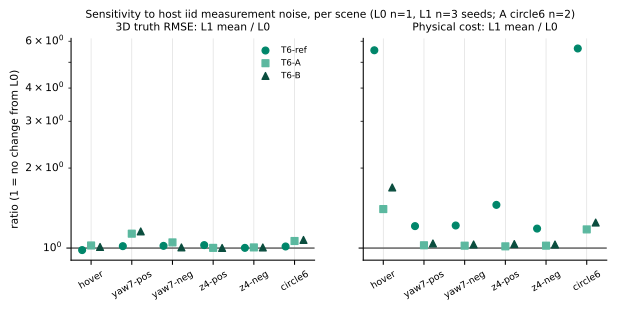

The table this chart was drawn from, first rows:
metric, controller, scene, L0, L1_mean, n_L1, ratio
P, t6-ref, hover, 0.004226, 0.004153, 3, 0.9828
P, t6-ref, yaw7-pos, 0.006957, 0.007074, 3, 1.017
P, t6-ref, yaw7-neg, 0.007403, 0.007546, 3, 1.019
P, t6-ref, z4-pos, 0.0158, 0.01621, 3, 1.026
P, t6-ref, z4-neg, 0.02333, 0.02337, 3, 1.002
P, t6-ref, circle6, 0.003942, 0.003996, 3, 1.014
P, t6-a, hover, 0.003279, 0.003353, 3, 1.023
P, t6-a, yaw7-pos, 0.003421, 0.003875, 3, 1.133
P, t6-a, yaw7-neg, 0.003241, 0.003406, 3, 1.051
P, t6-a, z4-pos, 0.01651, 0.01654, 3, 1.002
P, t6-a, z4-neg, 0.02224, 0.02237, 3, 1.006
P, t6-a, circle6, 0.01495, 0.0159, 2, 1.063
P, t6-b, hover, 0.003587, 0.003622, 3, 1.01
P, t6-b, yaw7-pos, 0.003469, 0.004007, 3, 1.155
P, t6-b, yaw7-neg, 0.003505, 0.003525, 3, 1.006
P, t6-b, z4-pos, 0.01601, 0.01603, 3, 1.001
P, t6-b, z4-neg, 0.0223, 0.02242, 3, 1.005
P, t6-b, circle6, 0.01457, 0.01564, 3, 1.073
C, t6-ref, hover, 0.00585, 0.03246, 3, 5.548
C, t6-ref, yaw7-pos, 0.116, 0.1403, 3, 1.21
C, t6-ref, yaw7-neg, 0.1182, 0.1437, 3, 1.216
C, t6-ref, z4-pos, 0.06341, 0.09219, 3, 1.454
C, t6-ref, z4-neg, 0.1402, 0.166, 3, 1.184
C, t6-ref, circle6, 0.005348, 0.03014, 3, 5.635
C, t6-a, hover, 0.004118, 0.005774, 3, 1.402
C, t6-a, yaw7-pos, 0.09942, 0.1019, 3, 1.025
C, t6-a, yaw7-neg, 0.1015, 0.1037, 3, 1.021
C, t6-a, z4-pos, 0.07075, 0.07183, 3, 1.015
C, t6-a, z4-neg, 0.1307, 0.1335, 3, 1.021
C, t6-a, circle6, 0.02843, 0.03343, 2, 1.176
C, t6-b, hover, 0.004587, 0.007755, 3, 1.691
C, t6-b, yaw7-pos, 0.09869, 0.1027, 3, 1.041
C, t6-b, yaw7-neg, 0.1015, 0.1047, 3, 1.032
C, t6-b, z4-pos, 0.06699, 0.06937, 3, 1.035
C, t6-b, z4-neg, 0.132, 0.1361, 3, 1.031
C, t6-b, circle6, 0.027, 0.03368, 3, 1.247
